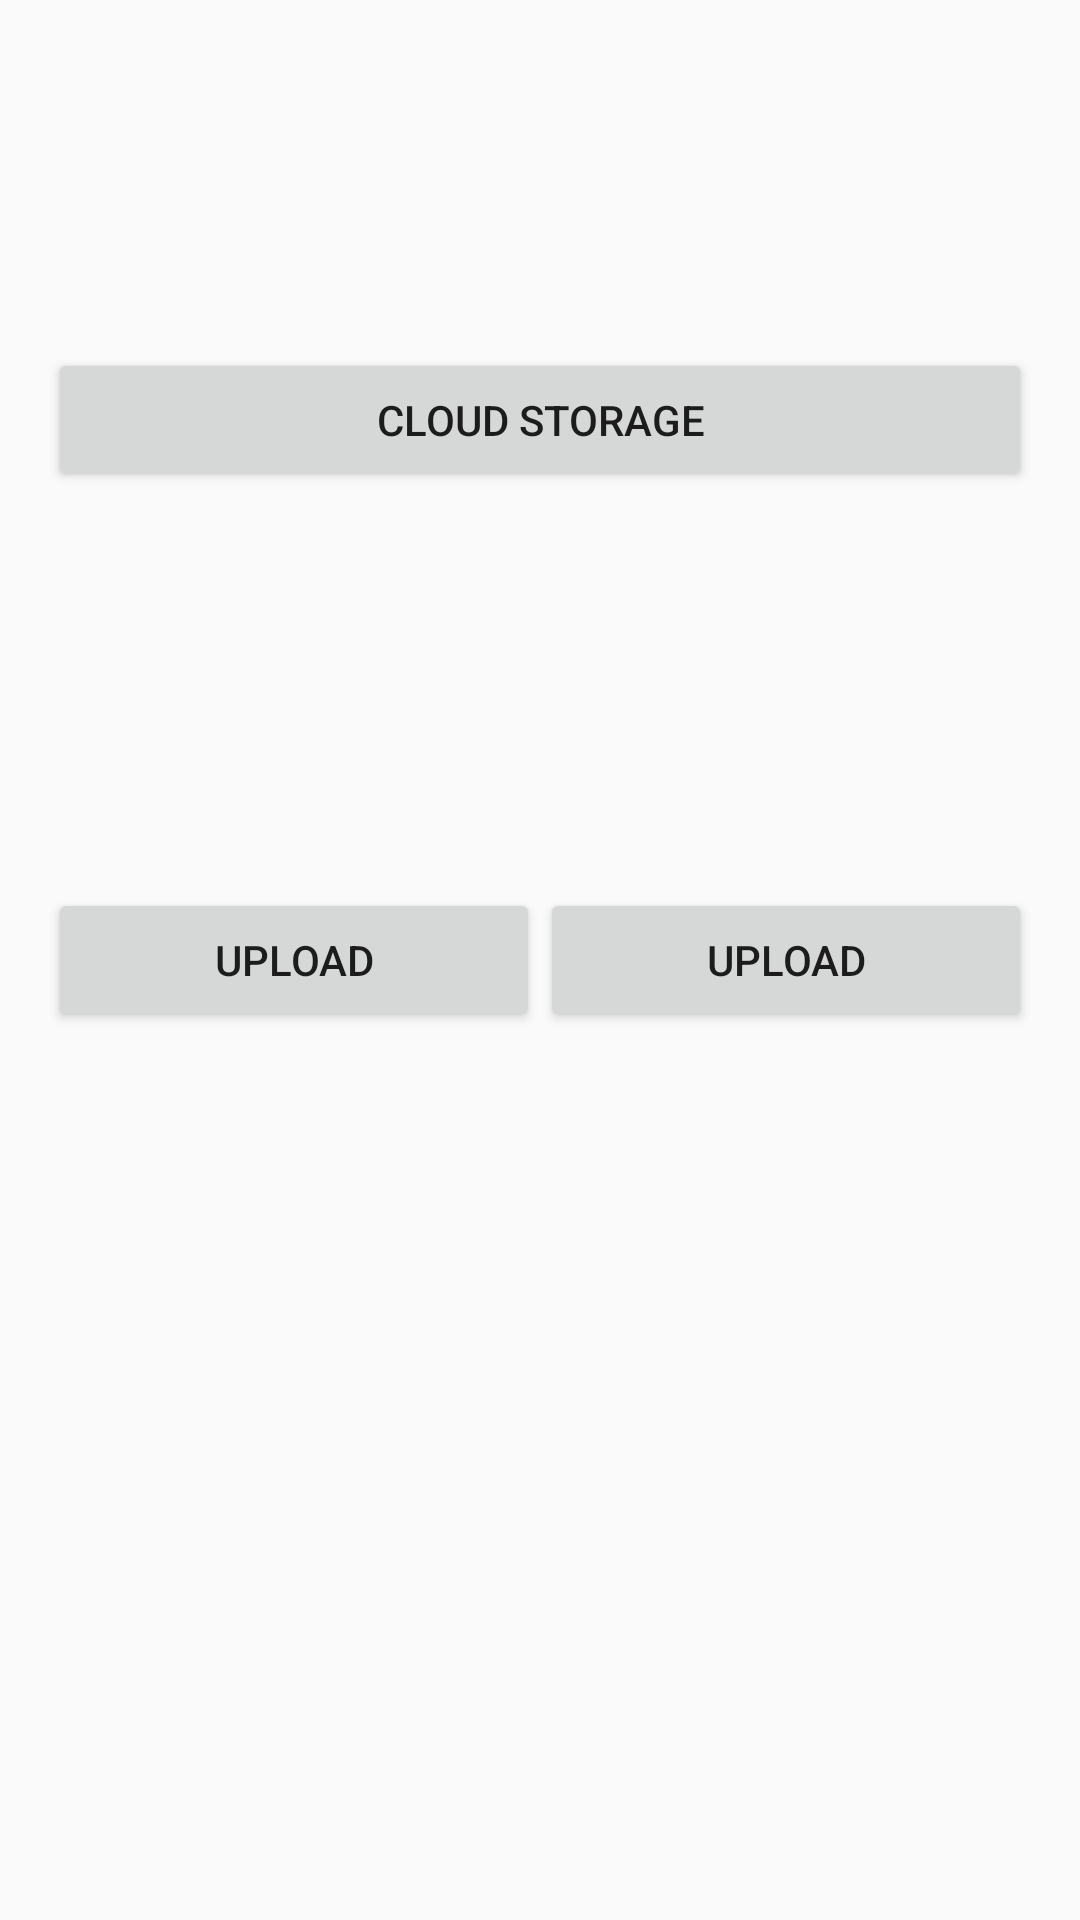

Android layout source for this screen:
<!-- AndroidManifest.xml: application theme AppTheme -->
<!-- res/layout/activity_main.xml -->
<?xml version="1.0" encoding="utf-8"?>
<RelativeLayout xmlns:android="http://schemas.android.com/apk/res/android"
    xmlns:app="http://schemas.android.com/apk/res-auto"
    xmlns:tools="http://schemas.android.com/tools"
    android:layout_width="match_parent"
    android:layout_height="match_parent"
    android:paddingBottom="16dp"
    android:paddingLeft="16dp"
    android:paddingRight="16dp"
    android:paddingTop="16dp"
    tools:context=".MainActivity">
    
    <LinearLayout
        android:id="@+id/lLinear"
        android:layout_width="match_parent"
        android:layout_height="wrap_content"
        android:layout_centerInParent="true"
        android:orientation="horizontal">

        
        <Button
            android:layout_width="0dp"
            android:layout_height="wrap_content"
            android:layout_weight="1"
            android:text="@string/upload_button"
            style="?android:attr/button"
            android:id="@+id/uploadBtn"/>

        
        <Button
            android:layout_width="0dp"
            android:layout_height="wrap_content"
            android:layout_weight="1"
            android:text="@string/upload_button"
            style="?android:attr/button"
            android:id="@+id/downloadBtn"/>

    </LinearLayout>

   <ImageView
       android:layout_width="200dp"
       android:layout_height="200dp"
       android:layout_centerHorizontal="true"
       android:contentDescription="@string/app_name"
       android:layout_below="@id/lLinear"
       android:src="@drawable/ic_storage_black_24dp"/>

    <Button
        android:id="@+id/storageBtn"
        android:layout_width="match_parent"
        android:layout_height="wrap_content"
        android:layout_marginTop="100dp"
        android:text="@string/cloud_storage"/>

</RelativeLayout>
<!-- resources referenced by this layout -->
<resources>
  <string name="app_name">Cloud Storage</string>
  <string name="cloud_storage">Cloud Storage</string>
  <string name="upload_button">Upload</string>
  <style name="AppTheme" parent="Theme.AppCompat.Light.DarkActionBar">
          
          <item name="colorPrimary">@color/colorPrimary</item>
          <item name="colorPrimaryDark">@color/colorPrimaryDark</item>
          <item name="colorAccent">@color/colorAccent</item>
      </style>
  <!-- not gathered from this repository: default colours our renderer supplied (Android Studio template values) -->
  <color name="colorPrimary">#FF6200EE</color>
  <color name="colorPrimaryDark">#FF3700B3</color>
  <color name="colorAccent">#FF03DAC5</color>
</resources>
